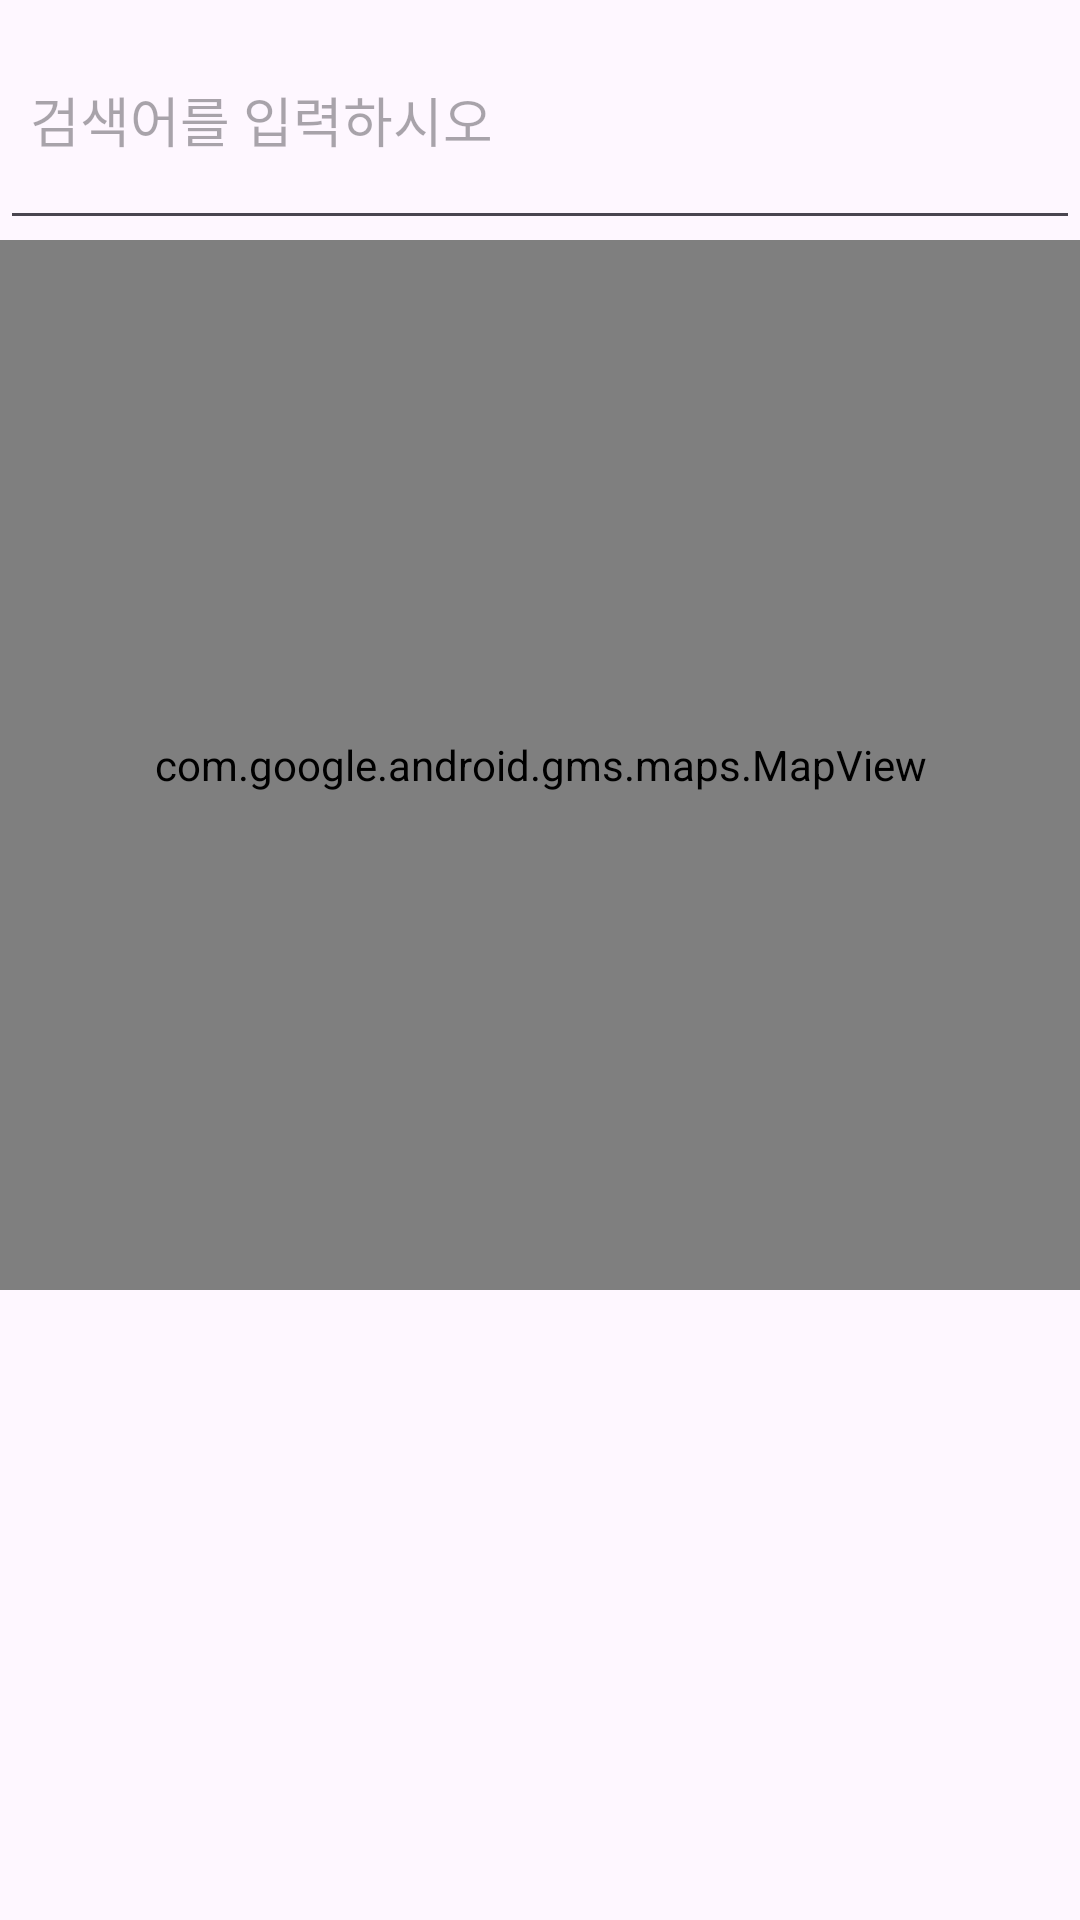

This screen was rendered from an Android layout file. Write that file and the resources it references.
<!-- AndroidManifest.xml: application theme Theme.MobileApplicationfinalproject -->
<!-- res/layout/fragment_search.xml -->
<?xml version="1.0" encoding="utf-8"?>
<androidx.constraintlayout.widget.ConstraintLayout xmlns:android="http://schemas.android.com/apk/res/android"
    xmlns:app="http://schemas.android.com/apk/res-auto"
    xmlns:tools="http://schemas.android.com/tools"
    android:layout_width="match_parent"
    android:layout_height="match_parent" >

    <androidx.core.widget.NestedScrollView
        android:layout_width="match_parent"
        android:layout_height="match_parent">

        <androidx.constraintlayout.widget.ConstraintLayout
            android:layout_width="match_parent"
            android:layout_height="match_parent">

            <androidx.appcompat.widget.AppCompatEditText
                android:id="@+id/et_search"
                android:layout_width="match_parent"
                android:layout_height="80dp"
                android:focusable="true"
                android:hint="검색어를 입력하시오"
                android:padding="10dp"
                app:iconifiedByDefault="false"
                app:layout_constraintEnd_toStartOf="@+id/btn_search"
                app:layout_constraintStart_toStartOf="parent"
                app:layout_constraintTop_toTopOf="parent"
                app:layout_constraintVertical_weight="1" />

            <androidx.appcompat.widget.AppCompatImageButton
                android:id="@+id/btn_search"
                android:layout_width="70dp"
                android:layout_height="70dp"
                android:background="@android:color/transparent"
                android:src="@drawable/baseline_arrow_forward_24"
                app:layout_constraintEnd_toEndOf="parent"
                app:layout_constraintTop_toTopOf="parent" />

            <com.google.android.gms.maps.MapView
                android:id="@+id/mapView"
                android:layout_width="match_parent"
                android:layout_height="350dp"
                app:layout_constraintEnd_toEndOf="parent"
                app:layout_constraintHorizontal_bias="1.0"
                app:layout_constraintStart_toStartOf="parent"
                app:layout_constraintTop_toBottomOf="@+id/et_search" />

            <androidx.recyclerview.widget.RecyclerView
                android:id="@+id/rvSearch"
                android:layout_width="match_parent"
                android:layout_height="wrap_content"
                app:layout_constraintEnd_toEndOf="parent"
                app:layout_constraintStart_toStartOf="parent"
                app:layout_constraintTop_toBottomOf="@+id/mapView"
                tools:listitem="@layout/item_search" />

        </androidx.constraintlayout.widget.ConstraintLayout>
    </androidx.core.widget.NestedScrollView>
</androidx.constraintlayout.widget.ConstraintLayout>
<!-- res/layout/item_search.xml (included above) -->
<?xml version="1.0" encoding="utf-8"?>
<LinearLayout xmlns:android="http://schemas.android.com/apk/res/android"
    android:layout_width="match_parent"
    android:layout_height="wrap_content"
    android:orientation="vertical"
    android:paddingHorizontal="15dp"
    android:paddingVertical="20dp">

    <TextView
        android:id="@+id/tv_search_name"
        android:fontFamily="@font/sejong"
        android:layout_width="match_parent"
        android:layout_height="wrap_content"
        android:layout_weight="1"
        android:text="헬스장 이름" />

    <TextView
        android:id="@+id/tv_search_address"
        android:fontFamily="@font/sejong"
        android:layout_width="match_parent"
        android:layout_height="wrap_content"
        android:layout_weight="1"
        android:layout_marginTop="10dp"
        android:text="헬스장 주소" />

</LinearLayout>
<!-- resources referenced by this layout -->
<resources>
  <style name="Theme.MobileApplicationfinalproject" parent="Base.Theme.MobileApplicationfinalproject" />
  <style name="Base.Theme.MobileApplicationfinalproject" parent="Theme.Material3.DayNight.NoActionBar">
          
          
      </style>
</resources>
